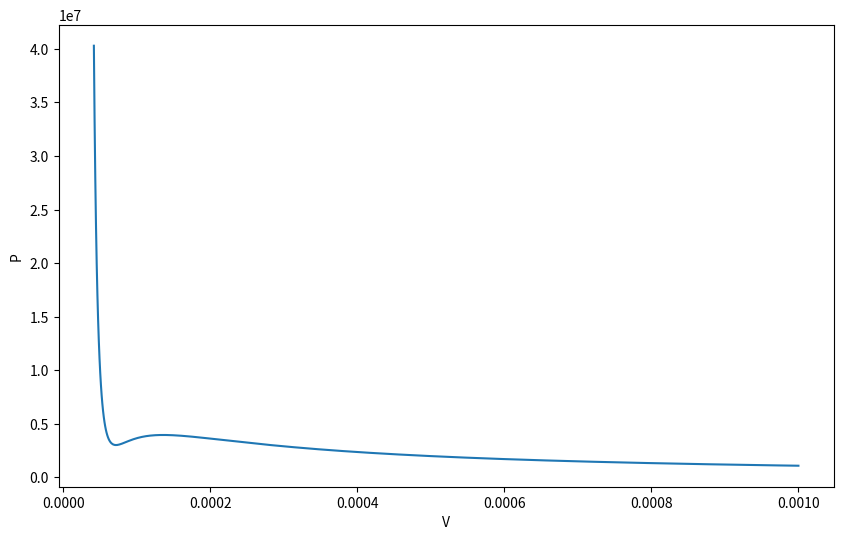

Write the Python code that produced this figure.
import numpy as np
import matplotlib.pyplot as plt

a = 0.1382
b = 3.19 * 10**(-5)
R = 8.314

V = np.linspace(b + 10**(-5), 10**(-3), 1000)

t = [-140, -130, -120, -110, -100]

Tk = (8 * a) / (27 * R * b)
Vk = 3 * b
Pk = a / (27 * b**2)
def van_der_waals(V, T, a, b, R):
    return R * T / (V - b) - a / V**2


Ts = -130 + 273.15
Ps = van_der_waals(V, Ts, a, b, R)


dP_dV = np.diff(Ps) / np.diff(V)
extrema = np.where(np.diff(np.sign(dP_dV)) != 0)[0]


Ve = V[extrema + 1]  # +1 из-за np.diff



d2P_dV2 = np.diff(dP_dV) / np.diff(V[1:])
if d2P_dV2[0] < 0:
  Vmax = Ve[0]
  Vmin = Ve[1]

else:
  Vmax = Ve[1]
  Vmin = Ve[0]

Pmax = van_der_waals(Vmax, Ts, a, b, R)
Pmin = van_der_waals(Vmin, Ts, a, b, R)

print(f"Локальный максимум при V = {Vmax:.6e}, P = {Pmax:.6e}")
print(f"Локальный минимум при V = {Vmin:.6e}, P = {Pmin:.6e}")

plt.figure(figsize=(10, 6))
plt.plot(V, Ps)
plt.plot(Vmax, Pmax)
plt.plot(Vmin, Pmin)
plt.xlabel('V')
plt.ylabel('P')
plt.show()